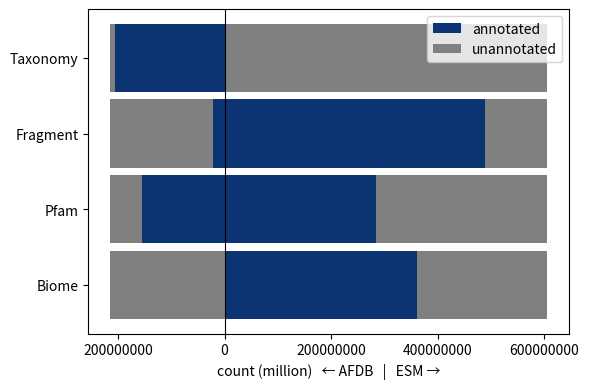

Generate this figure with matplotlib: (Note: this script raises an exception after producing the figure.)
# Fig. 1a: metadata distribution over AFDB (left) and ESMatlas (right) before clustering
# Counts come from metadata_distribution_commands.sh (/share/afesm6/12_plain_distributions/)
import os
import matplotlib.pyplot as plt
import matplotlib.ticker as mticker

OUT_DIR = "/share/afesm6/jupyter/output"

# ── 전체 entry 수 ──
n_afdb = 214683829   # AFDB entries
n_esm  = 605776560   # ESMatlas entries
# ── 메트릭별 annotated 개수 ──
# 각 dict: 해당 메트릭에서 AFDB / ESM 방향으로 annotated 된 개수
Biome    = {'AFDB': 0.0,   'ESM': 361790612}   # biome은 ESM만 (biome)
Pfam     = {'AFDB': 154961260, 'ESM': 283414470}   # pfam_mgyp_afdb
Fragment = {'AFDB': 510355536-489509558,  'ESM': 489509558}   # frag - frag_esm, frag_esm
Taxonomy = {'AFDB': 204789716, 'ESM': 0}   # tax-afdbtax_nafdb_esmtax_nesm (ESMatlas taxonomy is predicted later)
metrics = {'Biome': Biome, 'Pfam': Pfam, 'Fragment': Fragment, 'Taxonomy': Taxonomy}
# ─────────────────────────────────────────
names = list(metrics.keys())
y = list(range(len(names))); h = 0.9
fig, ax = plt.subplots(figsize=(6, 4))
for i, name in enumerate(names):
    a_anno = metrics[name]['AFDB']
    e_anno = metrics[name]['ESM']
    # 왼쪽 AFDB (음수)
    ax.barh(i, -a_anno, height=h, color='#0C3372')
    ax.barh(i, -(n_afdb - a_anno), height=h, left=-a_anno, color='gray')
    # 오른쪽 ESM (양수)
    ax.barh(i, e_anno, height=h, color='#0C3372')
    ax.barh(i, n_esm - e_anno, height=h, left=e_anno, color='gray')
# 범례용 더미
ax.barh(0, 0, color='#0C3372', label='annotated')
ax.barh(0, 0, color='gray', label='unannotated')
ax.axvline(0, color='black', lw=0.8)
ax.set_yticks(y); ax.set_yticklabels(names)
ax.margins(y=0.05)   # 위아래 여백 축소
ax.set_xlabel("count (million)   ← AFDB   |   ESM →")
ax.xaxis.set_major_formatter(mticker.FuncFormatter(lambda x, _: f"{abs(int(x))}"))
ax.legend()
plt.tight_layout()
os.makedirs(OUT_DIR, exist_ok=True)
plt.savefig(os.path.join(OUT_DIR, 'metadata_distribution_afesm.svg'))
plt.savefig(os.path.join(OUT_DIR, 'metadata_distribution_afesm.png'), dpi=300)
total = n_afdb + n_esm
print(f"AFDB ratio: {n_afdb/total*100:.2f}%")
print(f"ESM  ratio: {n_esm/total*100:.2f}%")
print()
for name in names:
    a = metrics[name]['AFDB']
    e = metrics[name]['ESM']
    n_sum = n_afdb + n_esm
    print(f"{name} of AFDB: {a/n_sum*100:.2f}%\t{name} of ESM: {e/n_sum*100:.2f}%")
